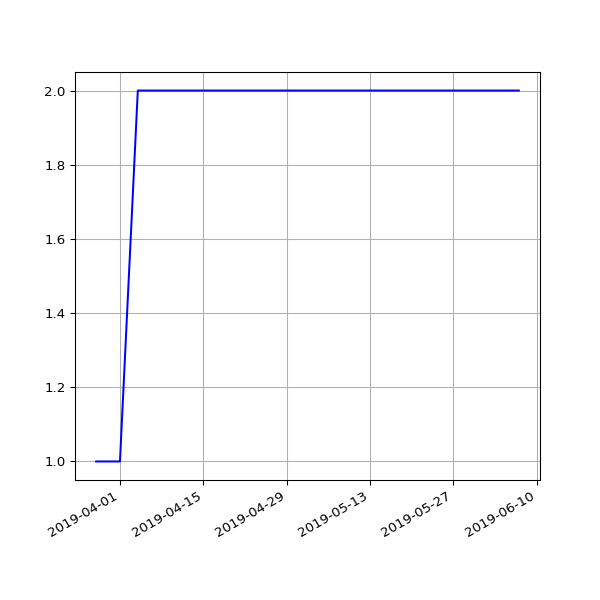

Data behind this chart, as committed beside it:
date, 2.03
2019-03-28 07:47:59 +0000, 1
2019-04-01 07:40:45 +0100, 1
2019-04-04 06:42:25 +0100, 2
2019-04-07 06:51:48 +0100, 2
2019-04-10 06:56:15 +0100, 2
2019-04-16 11:24:05 +0100, 2
2019-04-19 07:16:50 +0100, 2
2019-04-22 07:00:26 +0100, 2
2019-05-01 07:20:31 +0100, 2
2019-05-04 07:15:27 +0100, 2
2019-05-07 07:29:37 +0100, 2
2019-05-10 07:10:29 +0100, 2
2019-05-13 07:01:24 +0100, 2
2019-05-16 07:14:22 +0100, 2
2019-05-19 06:46:07 +0100, 2
2019-05-22 07:06:31 +0100, 2
2019-05-25 07:04:15 +0100, 2
2019-06-01 06:56:39 +0100, 2
2019-06-04 06:58:16 +0100, 2
2019-06-07 07:01:51 +0100, 2
